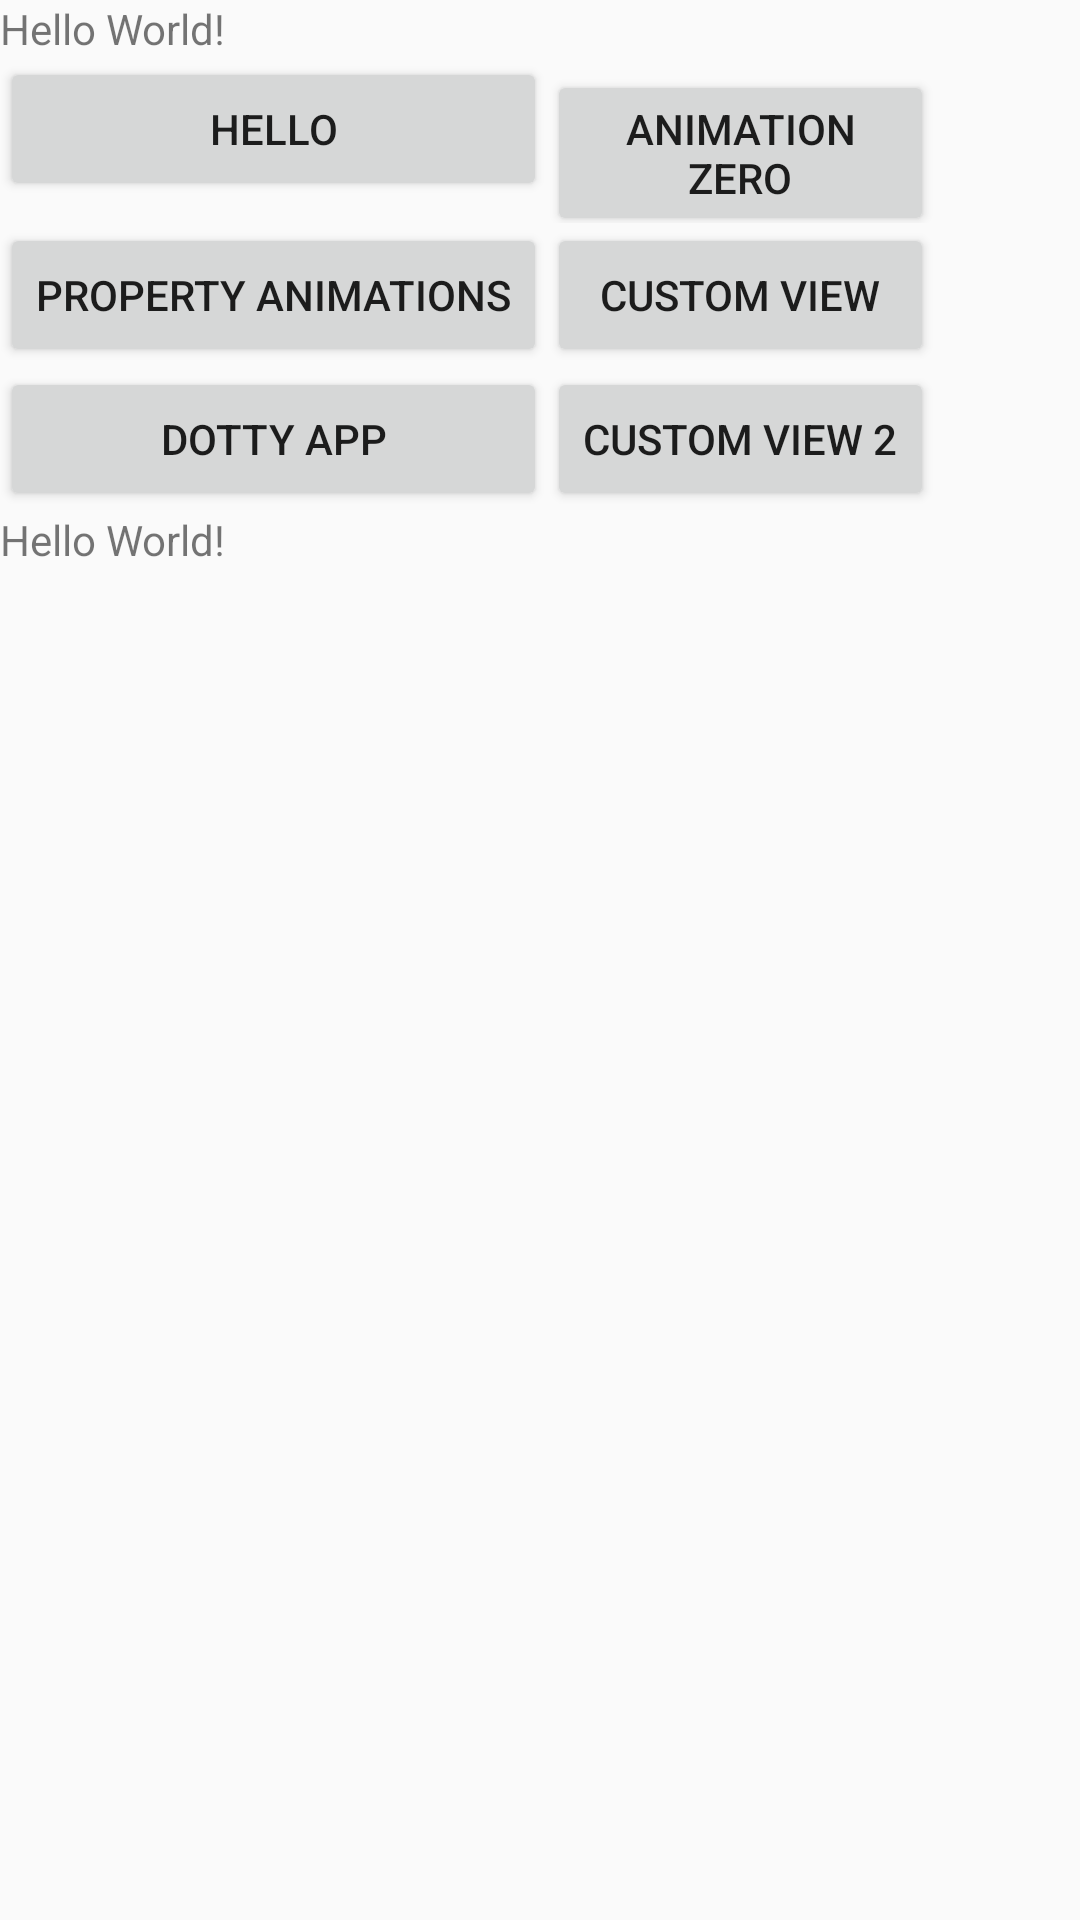

Write the Android layout XML for this screen, with the resource values it uses.
<!-- AndroidManifest.xml: application theme AppTheme -->
<!-- res/layout/activity_main.xml -->
<?xml version="1.0" encoding="utf-8"?>
<TableLayout xmlns:android="http://schemas.android.com/apk/res/android"
    xmlns:app="http://schemas.android.com/apk/res-auto"
    xmlns:tools="http://schemas.android.com/tools"
    android:layout_width="match_parent"
    android:layout_height="match_parent"
    tools:context=".MainActivity">

    <TableRow
        android:layout_width="match_parent"
        android:layout_height="match_parent">

        <TextView
            android:layout_width="wrap_content"
            android:layout_height="wrap_content"
            android:text="Hello World!"
            app:layout_constraintBottom_toBottomOf="parent"
            app:layout_constraintLeft_toLeftOf="parent"
            app:layout_constraintRight_toRightOf="parent"
            app:layout_constraintTop_toTopOf="parent" />
    </TableRow>

    <TableRow>

        <Button
            android:id="@+id/btnHello"
            android:layout_width="wrap_content"
            android:layout_height="wrap_content"
            android:onClick="onClickButton"
            android:text="Hello"
            tools:layout_editor_absoluteX="52dp"
            tools:layout_editor_absoluteY="91dp" />

        <Button
            android:id="@+id/btnAniZero"
            android:layout_width="100dp"
            android:layout_height="wrap_content"

            android:onClick="onClickButton"

            android:text="Animation Zero"
 />
    </TableRow>
    <TableRow>

        <Button
            android:id="@+id/btnAniP"
            android:layout_width="wrap_content"
            android:layout_height="wrap_content"
            android:onClick="onClickButton"
            android:text="Property Animations"
            tools:layout_editor_absoluteX="52dp"
            tools:layout_editor_absoluteY="91dp" />

        <Button
            android:id="@+id/btnCustomView"
            android:layout_width="wrap_content"
            android:layout_height="wrap_content"
            android:onClick="onClickButton"
            android:text="Custom View"
 />
    </TableRow>
    <TableRow>

        <Button
            android:id="@+id/btnDotty"
            android:layout_width="wrap_content"
            android:layout_height="wrap_content"
            android:onClick="onClickButton"
            android:text="Dotty App"
 />

        <Button
            android:id="@+id/btnCustomView2"
            android:layout_width="wrap_content"
            android:layout_height="wrap_content"
            android:onClick="onClickButton"
            android:text="Custom View 2"
             />

    </TableRow>

    <TableRow
        android:layout_width="match_parent"
        android:layout_height="match_parent">

        <TextView
            android:id="@+id/tvCurrentTag"
            android:layout_width="wrap_content"
            android:layout_height="wrap_content"
            android:text="Hello World!"
            app:layout_constraintBottom_toBottomOf="parent"
            app:layout_constraintLeft_toLeftOf="parent"
            app:layout_constraintRight_toRightOf="parent"
            app:layout_constraintTop_toTopOf="parent" />
    </TableRow>
</TableLayout>
<!-- resources referenced by this layout -->
<resources>
  <style name="AppTheme" parent="Theme.AppCompat.Light.DarkActionBar">
          
          <item name="colorPrimary">@color/colorPrimary</item>
          <item name="colorPrimaryDark">@color/colorPrimaryDark</item>
          <item name="colorAccent">@color/colorAccent</item>
      </style>
  <color name="colorPrimary">#6200EE</color>
  <color name="colorPrimaryDark">#3700B3</color>
  <color name="colorAccent">#BB86FC</color>
</resources>
